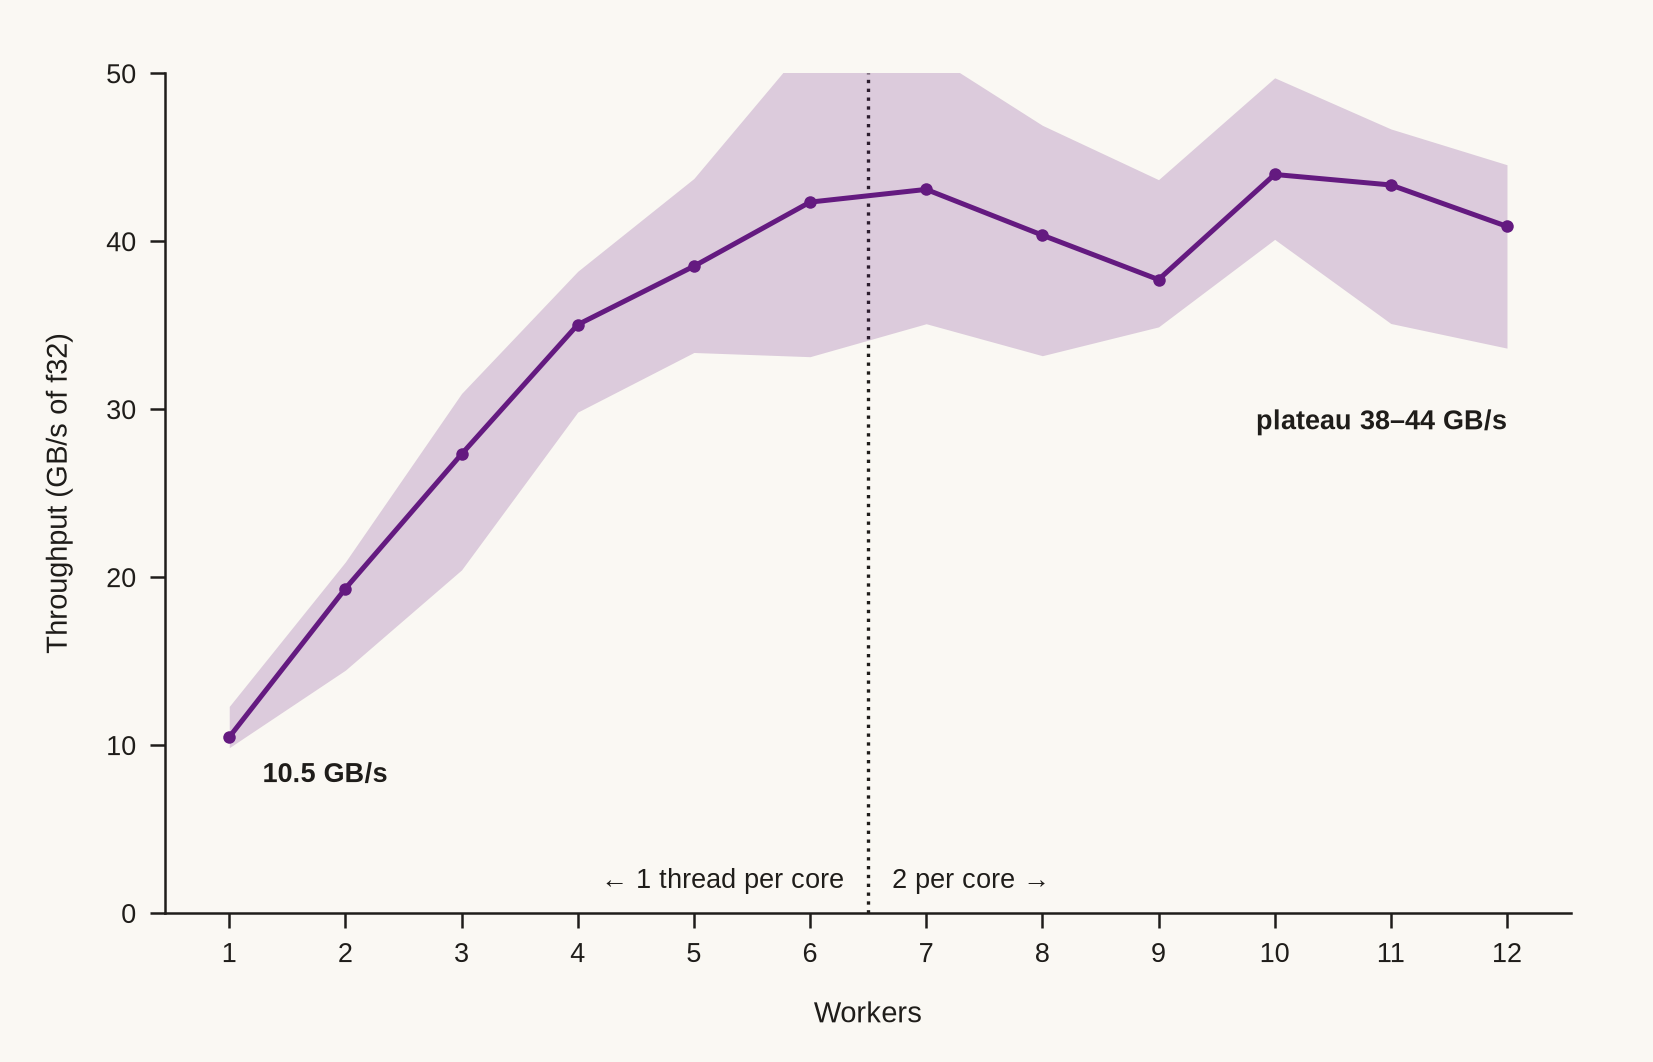

Data behind this chart, as committed beside it:
blocks, workers, repetition, ns_per_call, cpus
16384, 1, 0, 70275, 12
16384, 2, 0, 56919, 12
16384, 3, 0, 60956, 12
16384, 4, 0, 66388, 12
16384, 5, 0, 35838, 12
16384, 6, 0, 36200, 12
16384, 7, 0, 38494, 12
16384, 8, 0, 40406, 12
16384, 9, 0, 52350, 12
16384, 10, 0, 37769, 12
16384, 11, 0, 45212, 12
16384, 12, 0, 41200, 12
32768, 1, 0, 148262, 12
32768, 2, 0, 98850, 12
32768, 3, 0, 70988, 12
32768, 4, 0, 57500, 12
32768, 5, 0, 52825, 12
32768, 6, 0, 48688, 12
32768, 7, 0, 60975, 12
32768, 8, 0, 55150, 12
32768, 9, 0, 49112, 12
32768, 10, 0, 72812, 12
32768, 11, 0, 54362, 12
32768, 12, 0, 76625, 12
65536, 1, 0, 294275, 12
65536, 2, 0, 161000, 12
65536, 3, 0, 123725, 12
65536, 4, 0, 116575, 12
65536, 5, 0, 92650, 12
65536, 6, 0, 100725, 12
65536, 7, 0, 142925, 12
65536, 8, 0, 123400, 12
65536, 9, 0, 149200, 12
65536, 10, 0, 202275, 12
65536, 11, 0, 122325, 12
65536, 12, 0, 100300, 12
131072, 1, 0, 937500, 12
131072, 2, 0, 778450, 12
131072, 3, 0, 513600, 12
131072, 4, 0, 286000, 12
131072, 5, 0, 249850, 12
131072, 6, 0, 247750, 12
131072, 7, 0, 239050, 12
131072, 8, 0, 307700, 12
131072, 9, 0, 326350, 12
131072, 10, 0, 166300, 12
131072, 11, 0, 203500, 12
131072, 12, 0, 209150, 12
262144, 1, 0, 1385800, 12
262144, 2, 0, 1039600, 12
262144, 3, 0, 1003500, 12
262144, 4, 0, 1042300, 12
262144, 5, 0, 984700, 12
262144, 6, 0, 1044300, 12
262144, 7, 0, 1063100, 12
262144, 8, 0, 1076600, 12
262144, 9, 0, 798000, 12
262144, 10, 0, 858300, 12
262144, 11, 0, 872900, 12
262144, 12, 0, 885000, 12
... 1,140 more rows
